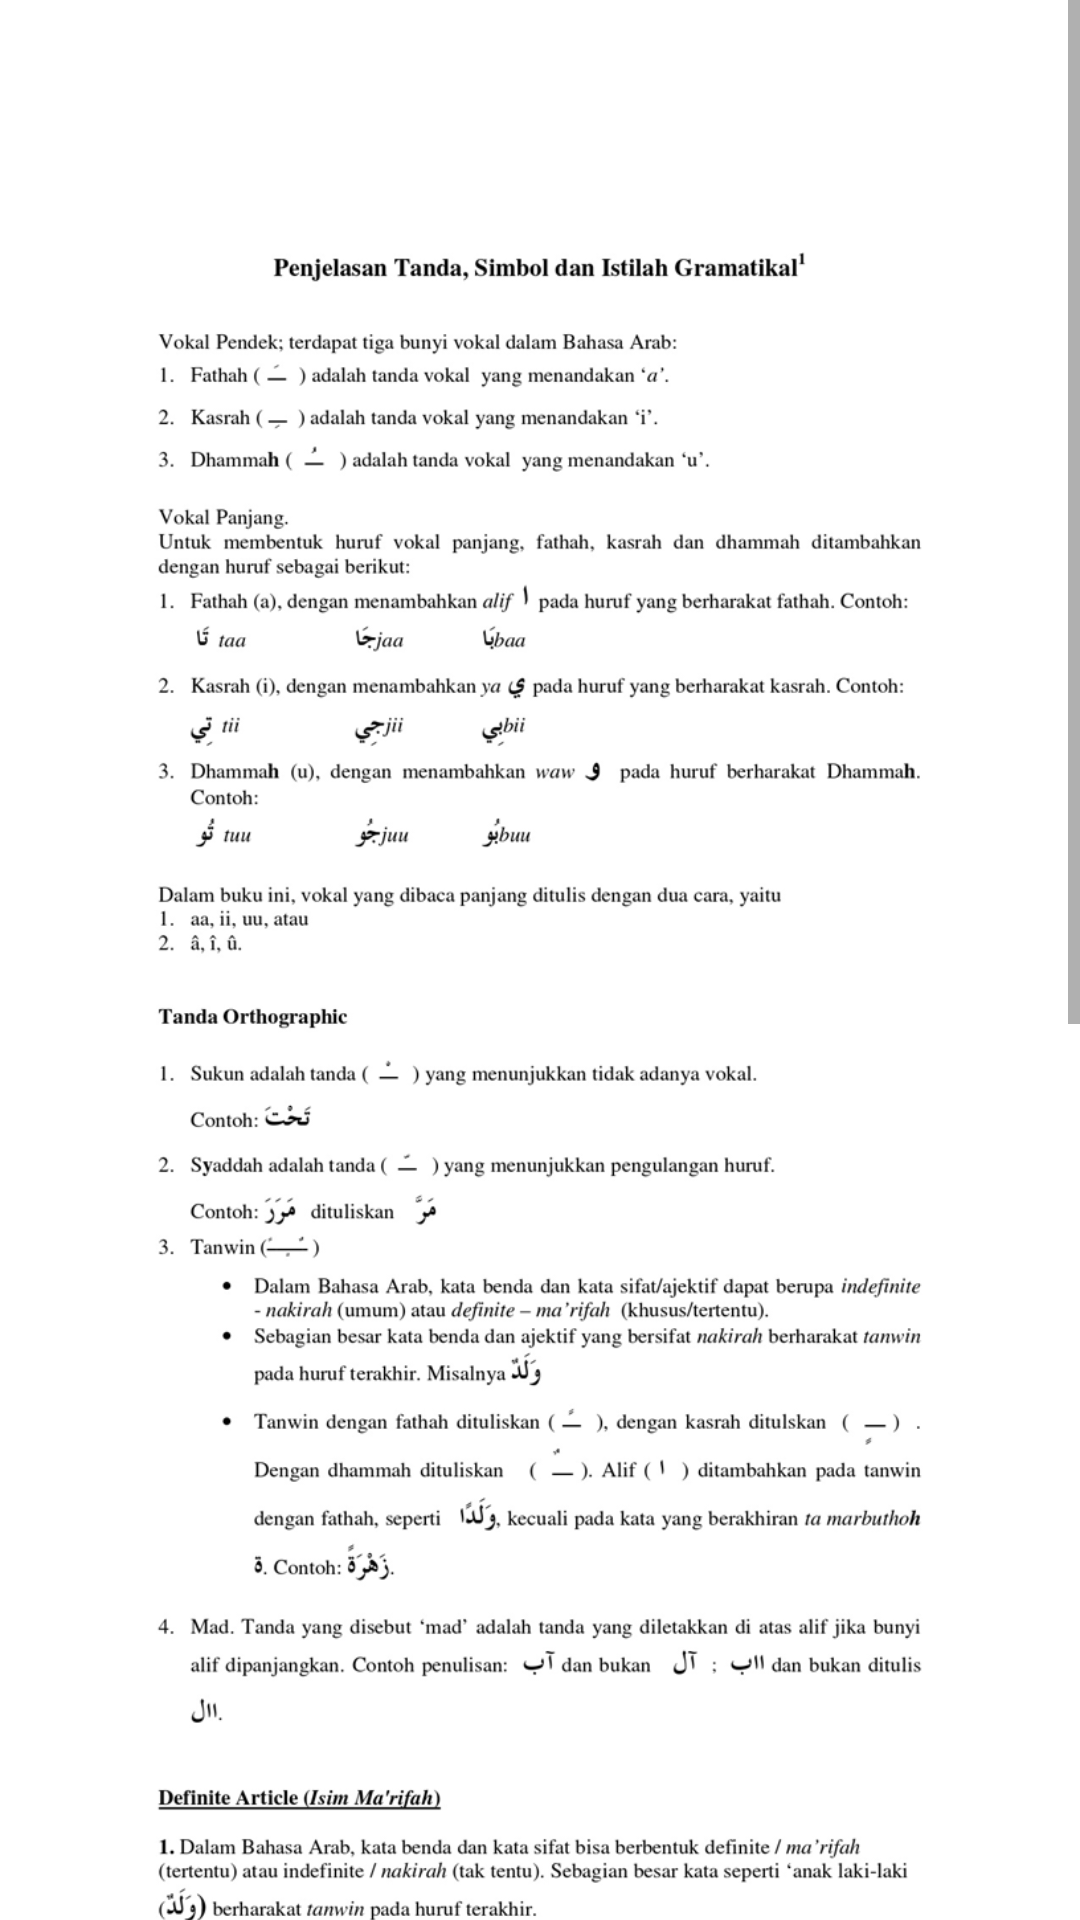

Produce the Android XML layout that renders to this screen, including the resource entries it uses.
<!-- AndroidManifest.xml: application theme Theme.MyAPP -->
<!-- res/layout/activity_pnd00.xml -->
<?xml version="1.0" encoding="utf-8"?>
<LinearLayout
    xmlns:android="http://schemas.android.com/apk/res/android"
    xmlns:app="http://schemas.android.com/apk/res-auto"
    xmlns:tools="http://schemas.android.com/tools"
    android:layout_width="match_parent"
    android:layout_height="match_parent"
    tools:context=".pnd_00">

    <ScrollView
        android:layout_width="match_parent"
        android:layout_height="wrap_content"
        android:id="@+id/scroll1">

        <LinearLayout
            android:layout_width="match_parent"
            android:layout_height="wrap_content"
            android:orientation="vertical" >

            <ImageView
                android:layout_width="match_parent"
                android:layout_height="1200dp"
                android:src="@drawable/pnd_00" />

        </LinearLayout>
    </ScrollView>

</LinearLayout>
<!-- resources referenced by this layout -->
<resources>
  <!-- drawable pnd_00: png bitmap (drawable, 514517 bytes) -->
  <style name="Theme.MyAPP" parent="Theme.MaterialComponents.DayNight.DarkActionBar">
          
          <item name="colorPrimary">@color/purple_500</item>
          <item name="colorPrimaryVariant">@color/purple_700</item>
          <item name="colorOnPrimary">@color/white</item>
          
          <item name="colorSecondary">@color/teal_200</item>
          <item name="colorSecondaryVariant">@color/teal_700</item>
          <item name="colorOnSecondary">@color/black</item>
          
          <item name="android:statusBarColor">?attr/colorPrimaryVariant</item>
          
      </style>
  <!-- not gathered from this repository: default colours our renderer supplied (Android Studio template values) -->
  <color name="purple_500">#FF6200EE</color>
  <color name="purple_700">#FF3700B3</color>
  <color name="teal_200">#FF03DAC5</color>
  <color name="teal_700">#FF018786</color>
  <color name="black">#FF000000</color>
  <color name="white">#FFFFFFFF</color>
</resources>
